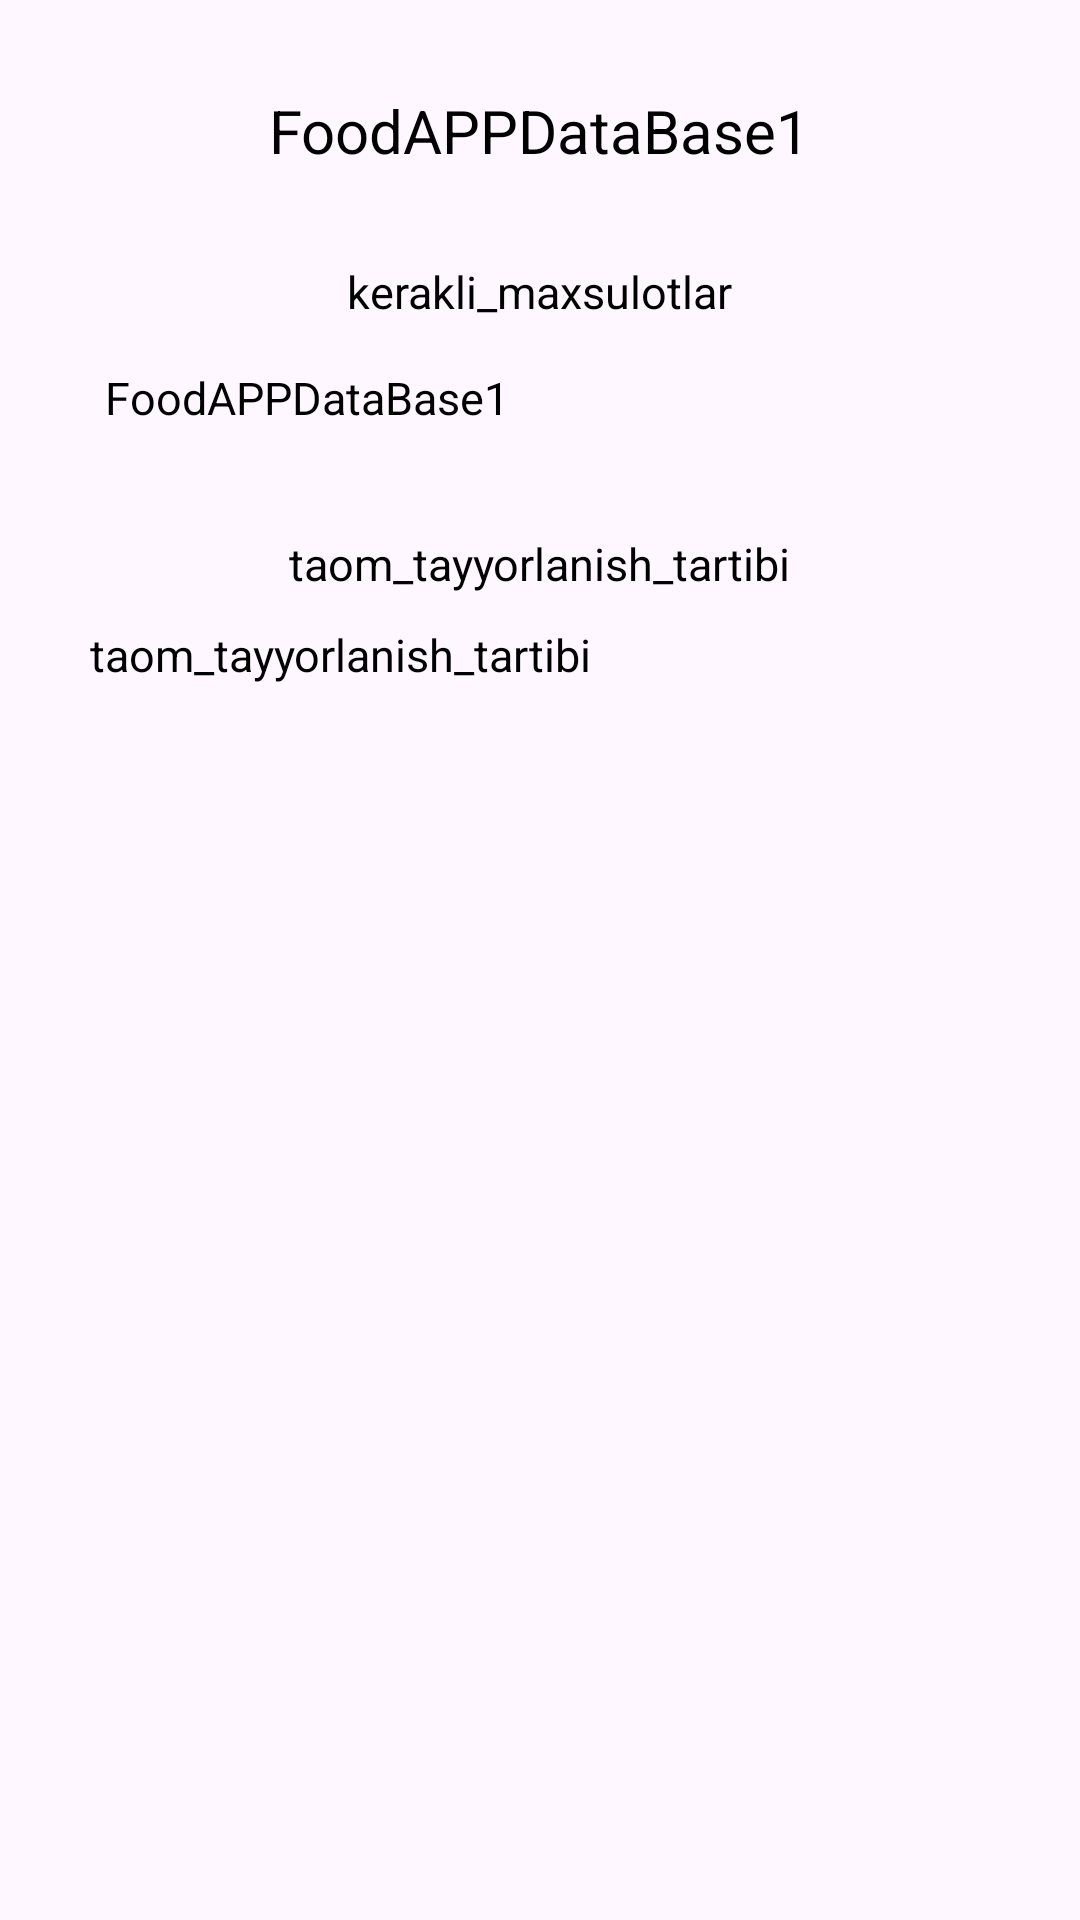

Here is an Android app screen rendered from its layout file. Give the layout XML and the strings, colors and styles it references.
<!-- AndroidManifest.xml: application theme Theme.FoodAPPDataBase1 -->
<!-- res/layout/fragment_info_food.xml -->
<?xml version="1.0" encoding="utf-8"?>
<ScrollView xmlns:android="http://schemas.android.com/apk/res/android"
    xmlns:app="http://schemas.android.com/apk/res-auto"
    xmlns:tools="http://schemas.android.com/tools"
    android:layout_width="match_parent"
    android:layout_height="match_parent">

    <LinearLayout
        android:layout_width="match_parent"
        android:layout_height="match_parent"
        android:orientation="vertical"
        android:padding="20dp">
        <TextView
            android:id="@+id/txt_name"
            android:layout_width="wrap_content"
            android:layout_height="wrap_content"
            android:text="@string/app_name"
            android:textSize="20sp"
            android:textColor="@color/black"
            android:layout_gravity="center"
            android:layout_margin="10dp"/>

        <TextView
            android:layout_marginTop="20dp"
            android:layout_width="wrap_content"
            android:layout_height="wrap_content"
            android:text="kerakli_maxsulotlar"
            android:textSize="15sp"
            android:textColor="@color/black"
            android:layout_gravity="center"
            />

        <TextView
            android:id="@+id/txt_food_product"
            android:layout_width="wrap_content"
            android:layout_height="wrap_content"
            android:text="@string/app_name"
            android:textSize="15sp"
            android:textColor="@color/black"
            android:layout_margin="15dp"/>

        <TextView
            android:layout_marginTop="20dp"
            android:layout_width="wrap_content"
            android:layout_height="wrap_content"
            android:text="taom_tayyorlanish_tartibi"
            android:textSize="15sp"
            android:textColor="@color/black"
            android:layout_gravity="center"
            />

        <TextView
            android:id="@+id/txt_preparation_order"
            android:layout_width="wrap_content"
            android:layout_height="wrap_content"
            android:text="taom_tayyorlanish_tartibi"
            android:textSize="15sp"
            android:textColor="@color/black"
            android:layout_margin="10dp"
            />

    </LinearLayout>


</ScrollView>
<!-- resources referenced by this layout -->
<resources>
  <string name="app_name">FoodAPPDataBase1</string>
  <style name="Theme.FoodAPPDataBase1" parent="Base.Theme.FoodAPPDataBase1" />
  <style name="Base.Theme.FoodAPPDataBase1" parent="Theme.Material3.DayNight.NoActionBar">
          
          
      </style>
  <!-- not gathered from this repository: default colours our renderer supplied (Android Studio template values) -->
  <color name="black">#FF000000</color>
</resources>
